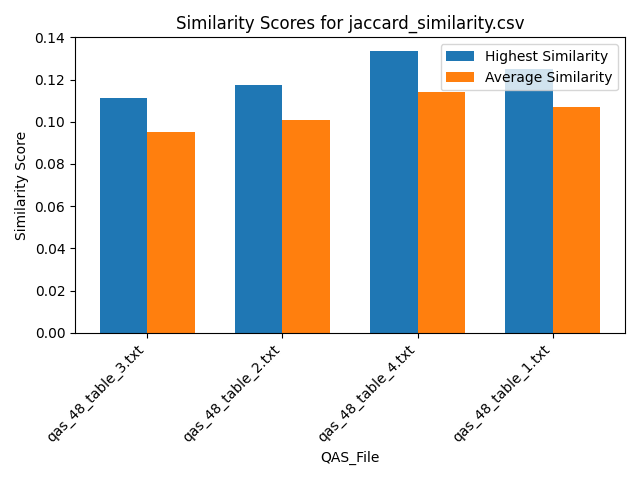

Values plotted in this chart, from the file beside it:
Similarity, QAS_File, Text_File
0.1111, qas_48_table_3.txt, section_7.txt
0.08333, qas_48_table_3.txt, section_2.txt
0.1111, qas_48_table_3.txt, section_6.txt
0.08333, qas_48_table_3.txt, section_5.txt
0.1111, qas_48_table_3.txt, section_1.txt
0.08333, qas_48_table_3.txt, section_4.txt
0.08333, qas_48_table_3.txt, section_3.txt
0.1176, qas_48_table_2.txt, section_7.txt
0.08824, qas_48_table_2.txt, section_2.txt
0.1176, qas_48_table_2.txt, section_6.txt
0.08824, qas_48_table_2.txt, section_5.txt
0.1176, qas_48_table_2.txt, section_1.txt
0.08824, qas_48_table_2.txt, section_4.txt
0.08824, qas_48_table_2.txt, section_3.txt
0.1333, qas_48_table_4.txt, section_7.txt
0.1, qas_48_table_4.txt, section_2.txt
0.1333, qas_48_table_4.txt, section_6.txt
0.1, qas_48_table_4.txt, section_5.txt
0.1333, qas_48_table_4.txt, section_1.txt
0.1, qas_48_table_4.txt, section_4.txt
0.1, qas_48_table_4.txt, section_3.txt
0.125, qas_48_table_1.txt, section_7.txt
0.09375, qas_48_table_1.txt, section_2.txt
0.125, qas_48_table_1.txt, section_6.txt
0.09375, qas_48_table_1.txt, section_5.txt
0.125, qas_48_table_1.txt, section_1.txt
0.09375, qas_48_table_1.txt, section_4.txt
0.09375, qas_48_table_1.txt, section_3.txt
